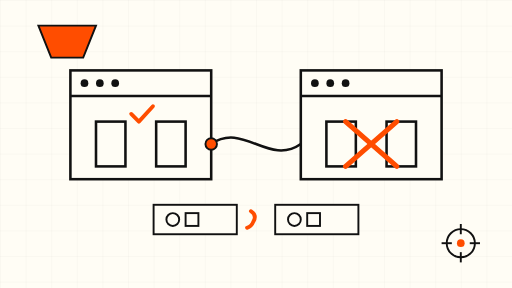
t = 0.00 s
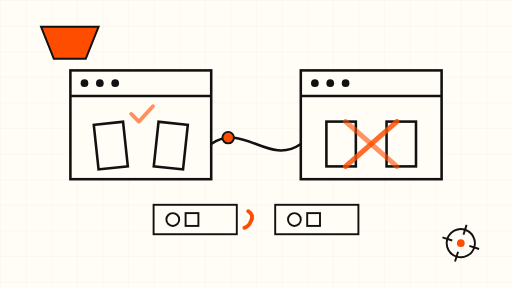
t = 1.75 s
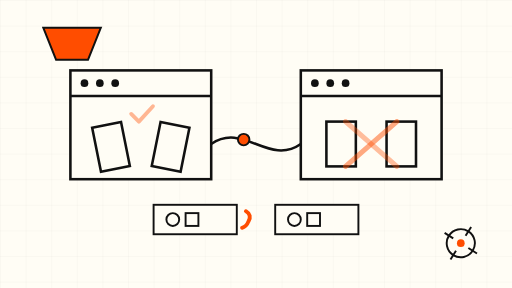
t = 3.25 s
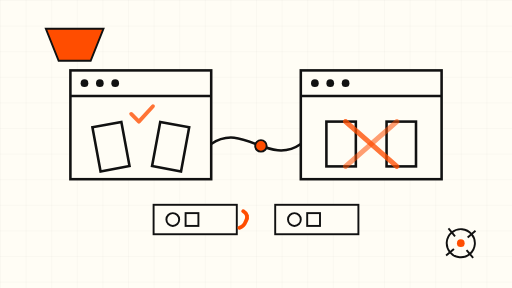
t = 5.00 s
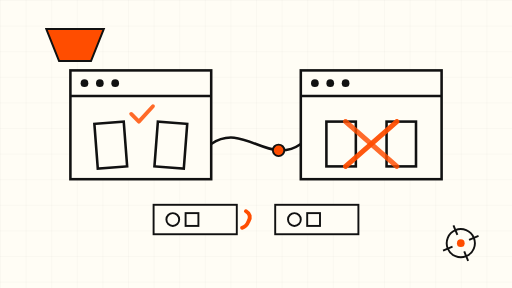
t = 6.75 s
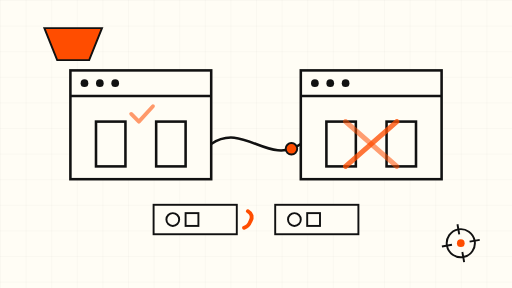
t = 8.00 s

The animated SVG that drew these frames (rendered in a browser with its animation timeline set to each time). Animation: 9 SMIL elements (animate=3,animateMotion=1,animateTransform=5); frames cover the first 8.00 s, repeats indefinitely.

<svg xmlns="http://www.w3.org/2000/svg" viewBox="0 0 800 450" width="800" height="450" role="img" aria-label="Animated schematic: two browser windows linked by a cable, one gate open, one blocked">
  <defs>
    <pattern id="grid" width="40" height="40" patternUnits="userSpaceOnUse">
      <path d="M 40 0 L 0 0 0 40" fill="none" stroke="#111111" stroke-opacity="0.08" stroke-width="1"/>
    </pattern>
  </defs>

  <!-- cream sheet + fine grid -->
  <rect x="0" y="0" width="800" height="450" fill="#FFFDF5"/>
  <rect x="0" y="0" width="800" height="450" fill="url(#grid)"/>

  <!-- orange accent blob, slow drift -->
  <g>
    <path d="M 60 40 L 150 40 L 130 90 L 80 90 Z" fill="#FF4D00" stroke="#111111" stroke-width="3"/>
    <animateTransform attributeName="transform" type="translate" values="0 0; 14 6; 0 0" dur="12s" repeatCount="indefinite"/>
  </g>

  <!-- left browser window: origin A, gate open -->
  <g stroke="#111111" stroke-width="4" fill="#FFFDF5">
    <rect x="110" y="110" width="220" height="170" />
    <line x1="110" y1="150" x2="330" y2="150" />
    <circle cx="132" cy="130" r="6" fill="#111111" stroke="none"/>
    <circle cx="156" cy="130" r="6" fill="#111111" stroke="none"/>
    <circle cx="180" cy="130" r="6" fill="#111111" stroke="none"/>
  </g>
  <!-- open gate: two panels swung apart -->
  <g stroke="#111111" stroke-width="4" fill="#FFFDF5">
    <g>
      <rect x="150" y="190" width="46" height="70" />
      <animateTransform attributeName="transform" type="rotate" values="0 196 225; -14 196 225; 0 196 225" dur="8s" repeatCount="indefinite"/>
    </g>
    <g>
      <rect x="244" y="190" width="46" height="70" />
      <animateTransform attributeName="transform" type="rotate" values="0 244 225; 14 244 225; 0 244 225" dur="8s" repeatCount="indefinite"/>
    </g>
  </g>
  <!-- green-free check: orange tick above the open gate -->
  <path d="M 205 178 l 12 12 l 22 -24" fill="none" stroke="#FF4D00" stroke-width="6" stroke-linecap="round" stroke-linejoin="round">
    <animate attributeName="opacity" values="1; 0.35; 1" dur="6s" repeatCount="indefinite"/>
  </path>

  <!-- cable between windows -->
  <path d="M 330 225 C 380 190, 420 260, 470 225" fill="none" stroke="#111111" stroke-width="4"/>
  <!-- packet travelling along the cable -->
  <circle r="9" fill="#FF4D00" stroke="#111111" stroke-width="3">
    <animateMotion dur="9s" repeatCount="indefinite" path="M 330 225 C 380 190, 420 260, 470 225"/>
  </circle>

  <!-- right browser window: origin B, gate blocked -->
  <g stroke="#111111" stroke-width="4" fill="#FFFDF5">
    <rect x="470" y="110" width="220" height="170" />
    <line x1="470" y1="150" x2="690" y2="150" />
    <circle cx="492" cy="130" r="6" fill="#111111" stroke="none"/>
    <circle cx="516" cy="130" r="6" fill="#111111" stroke="none"/>
    <circle cx="540" cy="130" r="6" fill="#111111" stroke="none"/>
  </g>
  <!-- closed gate with orange X barrier -->
  <g stroke="#111111" stroke-width="4" fill="#FFFDF5">
    <rect x="510" y="190" width="46" height="70" />
    <rect x="604" y="190" width="46" height="70" />
  </g>
  <g stroke="#FF4D00" stroke-width="8" stroke-linecap="round">
    <line x1="540" y1="190" x2="620" y2="260">
      <animate attributeName="opacity" values="1; 0.3; 1" dur="6s" repeatCount="indefinite"/>
    </line>
    <line x1="620" y1="190" x2="540" y2="260">
      <animate attributeName="opacity" values="1; 0.3; 1" dur="6s" begin="1s" repeatCount="indefinite"/>
    </line>
  </g>

  <!-- origin list strip: two chips, comma gap closing slowly -->
  <g>
    <rect x="240" y="320" width="130" height="46" fill="#FFFDF5" stroke="#111111" stroke-width="3"/>
    <circle cx="270" cy="343" r="10" fill="none" stroke="#111111" stroke-width="3"/>
    <rect x="290" y="333" width="20" height="20" fill="none" stroke="#111111" stroke-width="3"/>
    <rect x="430" y="320" width="130" height="46" fill="#FFFDF5" stroke="#111111" stroke-width="3"/>
    <circle cx="460" cy="343" r="10" fill="none" stroke="#111111" stroke-width="3"/>
    <rect x="480" y="333" width="20" height="20" fill="none" stroke="#111111" stroke-width="3"/>
    <!-- the comma between the chips, drifting toward the left chip = space removed -->
    <g>
      <path d="M 392 330 q 10 6 4 16 q -3 8 -10 10" fill="none" stroke="#FF4D00" stroke-width="6" stroke-linecap="round"/>
      <animateTransform attributeName="transform" type="translate" values="0 0; -12 0; 0 0" dur="10s" repeatCount="indefinite"/>
    </g>
  </g>

  <!-- slow rotating gear accent -->
  <g transform="translate(720 380)">
    <g stroke="#111111" stroke-width="3" fill="none">
      <circle r="22"/>
      <line x1="0" y1="-30" x2="0" y2="-14"/>
      <line x1="0" y1="14" x2="0" y2="30"/>
      <line x1="-30" y1="0" x2="-14" y2="0"/>
      <line x1="14" y1="0" x2="30" y2="0"/>
      <animateTransform attributeName="transform" type="rotate" from="0" to="360" dur="36s" repeatCount="indefinite"/>
    </g>
    <circle r="6" fill="#FF4D00"/>
  </g>
</svg>
